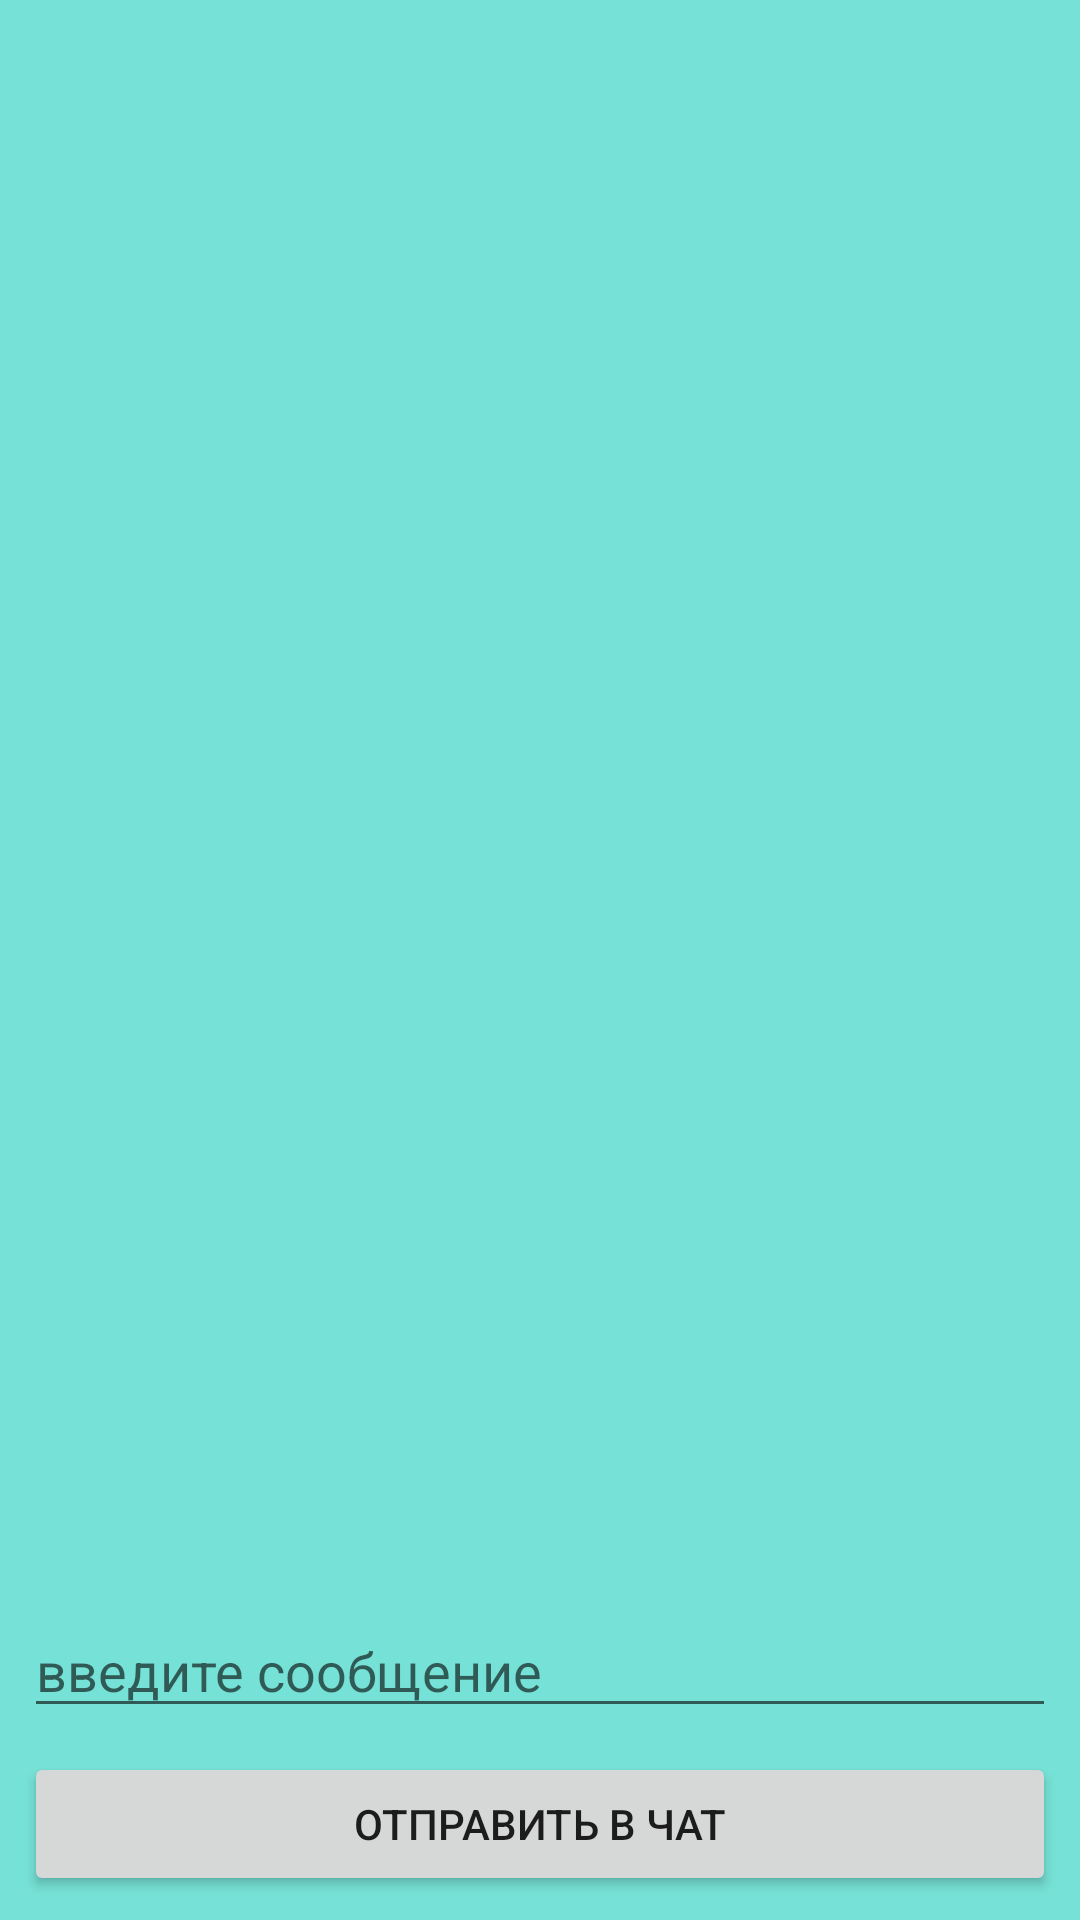

Layout XML and referenced resources for this Android screen:
<!-- AndroidManifest.xml: application theme Theme.TestChat -->
<!-- res/layout/activity_main.xml -->
<?xml version="1.0" encoding="utf-8"?>
<androidx.constraintlayout.widget.ConstraintLayout xmlns:android="http://schemas.android.com/apk/res/android"
    xmlns:app="http://schemas.android.com/apk/res-auto"
    xmlns:tools="http://schemas.android.com/tools"
    android:layout_width="match_parent"
    android:layout_height="match_parent"
    android:background="@color/teal_700"
    tools:context=".MainActivity">

    <Button
        android:id="@+id/send_message"
        android:layout_width="0dp"
        android:layout_height="wrap_content"
        android:layout_marginStart="8dp"
        android:layout_marginEnd="8dp"
        android:layout_marginBottom="8dp"
        android:text="Отправить в чат"
        app:layout_constraintBottom_toBottomOf="parent"
        app:layout_constraintEnd_toEndOf="parent"
        app:layout_constraintHorizontal_bias="0.0"
        app:layout_constraintStart_toStartOf="parent"
        app:layout_constraintTop_toTopOf="parent"
        app:layout_constraintVertical_bias="1.0" />

    <EditText
        android:id="@+id/edit_text"
        android:layout_width="0dp"
        android:layout_height="wrap_content"
        android:layout_marginBottom="8dp"
        android:ems="10"
        android:hint="введите сообщение"
        android:inputType="textPersonName"
        app:layout_constraintBottom_toTopOf="@+id/send_message"
        app:layout_constraintEnd_toEndOf="@+id/send_message"
        app:layout_constraintHorizontal_bias="0.497"
        app:layout_constraintStart_toStartOf="@+id/send_message" />

    <TextView
        android:id="@+id/chatLayout"
        android:layout_width="0dp"
        android:layout_height="0dp"
        android:layout_marginStart="8dp"
        android:layout_marginTop="5dp"
        android:layout_marginEnd="8dp"
        android:layout_marginBottom="5dp"
        app:layout_constraintBottom_toTopOf="@+id/edit_text"
        app:layout_constraintEnd_toEndOf="parent"
        app:layout_constraintStart_toStartOf="parent"
        app:layout_constraintTop_toTopOf="parent" />

</androidx.constraintlayout.widget.ConstraintLayout>
<!-- resources referenced by this layout -->
<resources>
  <color name="teal_700">#76E1D6</color>
  <style name="Theme.TestChat" parent="Theme.MaterialComponents.DayNight.DarkActionBar">
          
          <item name="colorPrimary">#128C7E</item>
          <item name="android:windowFullscreen">true</item>
          <item name="android:windowNoTitle">true</item>
          <item name="colorPrimaryVariant">#128C7E</item>
          <item name="colorOnPrimary">@color/white</item>
          
          <item name="colorSecondary">@color/teal_200</item>
          <item name="colorSecondaryVariant">@color/teal_700</item>
          <item name="colorOnSecondary">@color/black</item>
          
          <item name="android:statusBarColor" tools:targetApi="l">?attr/colorPrimaryVariant</item>
          
      </style>
  <color name="white">#FFFFFFFF</color>
  <color name="teal_200">#FF018786</color>
  <color name="black">#FF000000</color>
</resources>
